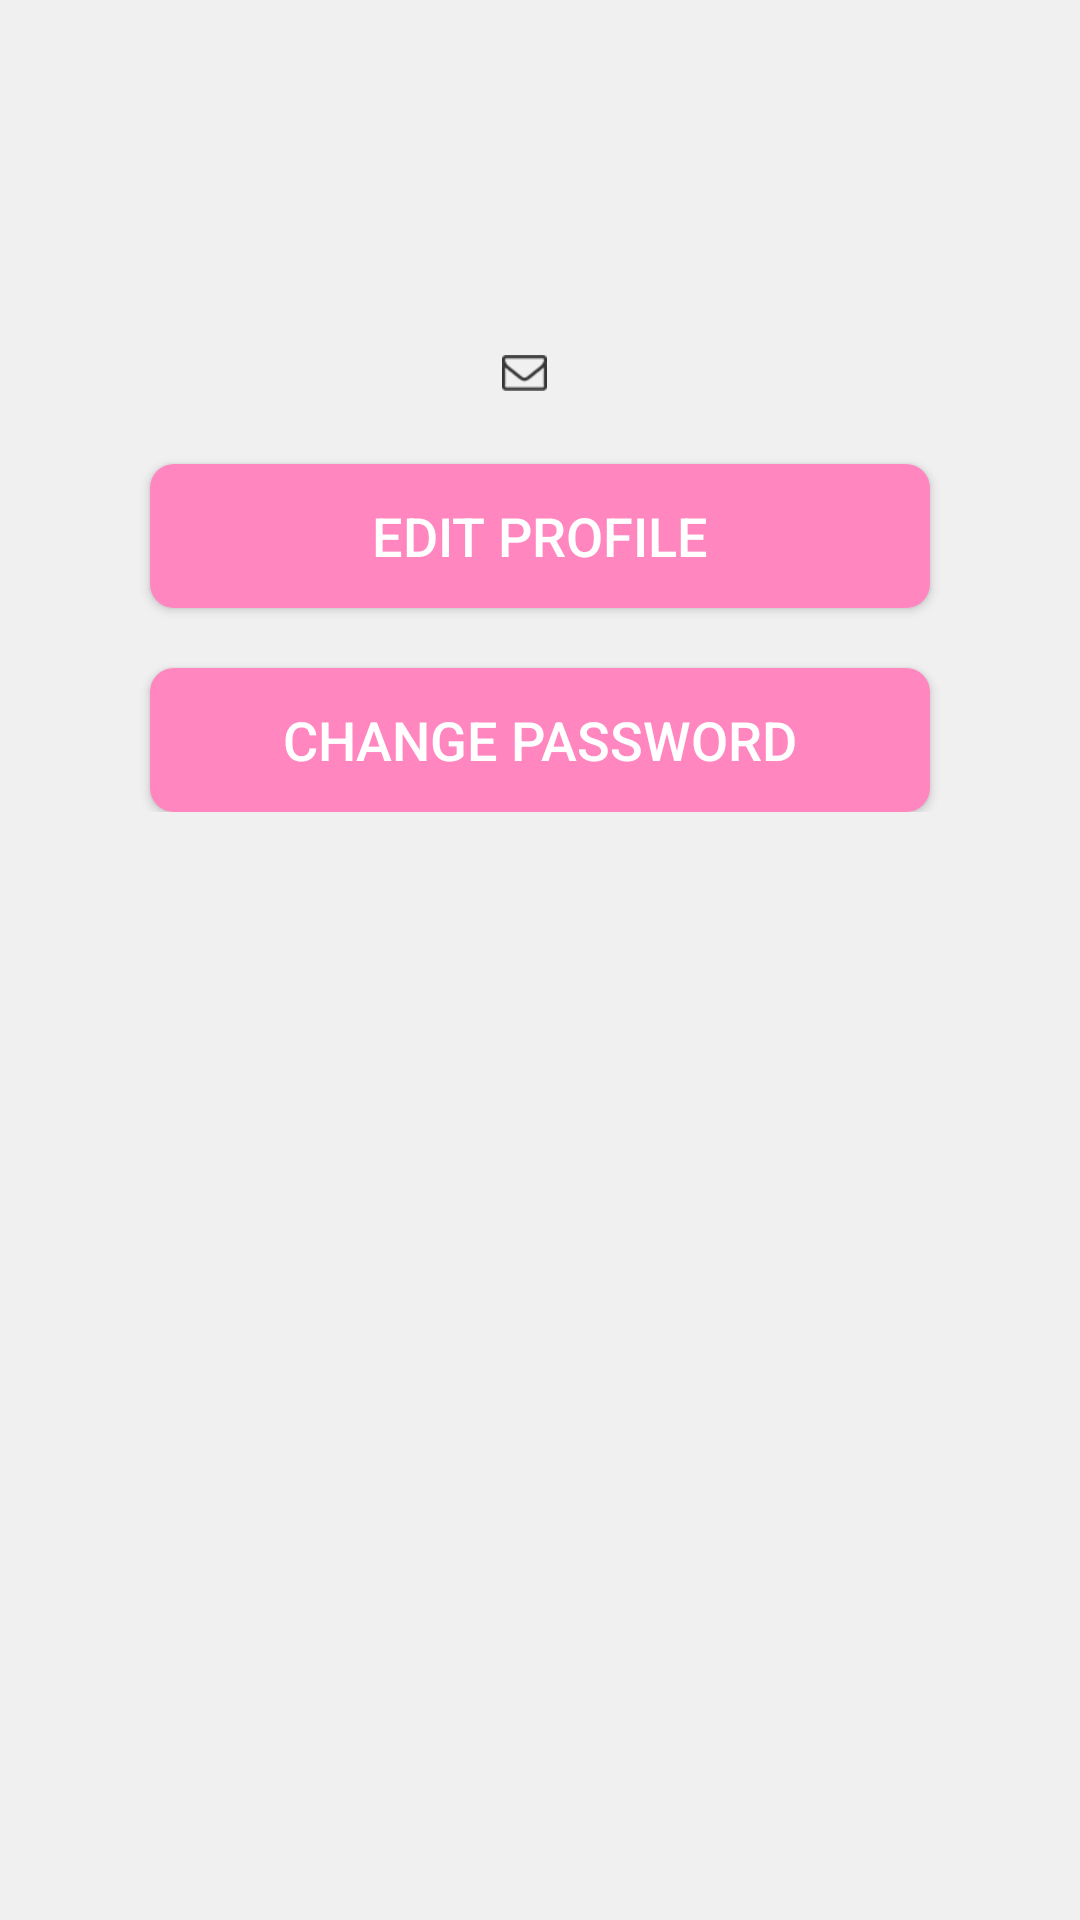

Write the Android layout XML for this screen, with the resource values it uses.
<!-- AndroidManifest.xml: application theme AppTheme -->
<!-- res/layout/fragment_profile.xml -->
<?xml version="1.0" encoding="utf-8"?>

<RelativeLayout xmlns:android="http://schemas.android.com/apk/res/android"
    android:layout_width="match_parent"
    android:layout_height="match_parent"
    android:background="#F0F0F0">
    <LinearLayout
        android:layout_width="match_parent"
        android:layout_height="wrap_content"
        android:orientation="vertical"
        android:layout_marginTop="50dp"
        android:layout_marginRight="20dp"
        android:layout_marginLeft="20dp">
        <TextView
            android:id="@+id/txt_username"
            android:layout_width="match_parent"
            android:layout_height="wrap_content"
            android:text=""
            android:textStyle="bold"
            android:textSize="18sp"
            android:textColor="@android:color/black"
            android:gravity="center"
            android:layout_marginTop="20dp"/>

        <TextView
            android:id="@+id/txt_email"
            android:layout_width="wrap_content"
            android:layout_height="wrap_content"
            android:text=""
            android:textSize="15sp"
            android:textColor="@android:color/black"
            android:layout_gravity="center"
            android:drawableLeft="@mipmap/edit_email"
            android:drawablePadding="10dp"
            android:layout_marginTop="20dp"/>
        <Button
            android:id="@+id/btn_edit_pro"
            android:layout_width="match_parent"
            android:layout_height="wrap_content"
            android:text="Edit profile"
            android:textSize="18sp"
            android:textColor="@android:color/white"
            android:background="@drawable/forgot_button"
            android:textAllCaps="true"
            android:layout_marginTop="20dp"
            android:layout_marginLeft="30dp"
            android:layout_marginRight="30dp"/>
        <Button
            android:id="@+id/btn_chang_pass"
            android:layout_width="match_parent"
            android:layout_height="wrap_content"
            android:text="Change Password"
            android:textSize="18sp"
            android:textColor="@android:color/white"
            android:background="@drawable/forgot_button"
            android:textAllCaps="true"
            android:layout_marginTop="20dp"
            android:layout_marginLeft="30dp"
            android:layout_marginRight="30dp"/>
    </LinearLayout>

</RelativeLayout>
<!-- resources referenced by this layout -->
<resources>
  <!-- drawable forgot_button (drawable) -->
  <?xml version="1.0" encoding="utf-8"?>
  
  <layer-list xmlns:android="http://schemas.android.com/apk/res/android">
      <item>
          <shape>
  
              <solid android:color="#ff86bf" />
  
              <padding
                  android:bottom="2dp"
                  android:left="5dp"
                  android:right="5dp"
                  android:top="2dp" />
  
              <corners android:radius="8dp" />
          </shape>
      </item>
  </layer-list>
  <!-- mipmap edit_email: png bitmap (mipmap-xhdpi, 1407 bytes) -->
  <style name="AppTheme" parent="Theme.AppCompat.Light.DarkActionBar">
          
          <item name="colorPrimary">@color/colorPrimary</item>
          <item name="colorPrimaryDark">@color/colorPrimaryDark</item>
          <item name="colorAccent">@color/colorAccent</item>
      </style>
  <color name="colorPrimary">#1c4078</color>
  <color name="colorPrimaryDark">#173769</color>
  <color name="colorAccent">#1c4078</color>
</resources>
